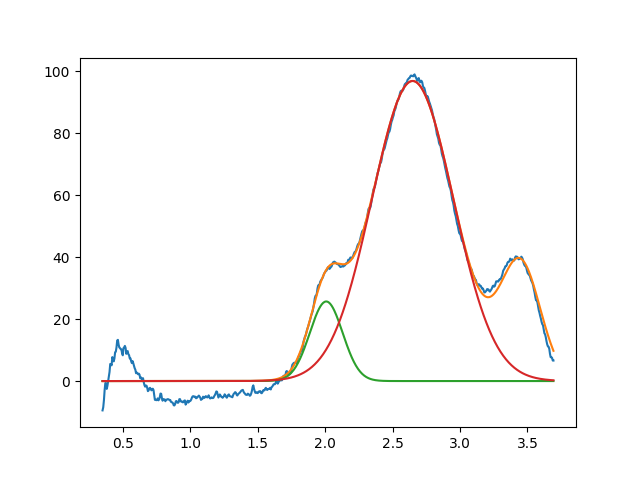

Source data for this figure (header and first rows):
2.008082343921714141e+00, 2.566854790685433585e+01, 2.864748778837080678e-01, 9.999999999999998890e-01
2.648799400179527641e+00, 9.679554410297809852e+01, 7.112021251539623057e-01, 9.999999999999998890e-01
3.450000000000000622e+00, 3.666235483471678691e+01, 3.480331351713449317e-01, 9.999999999999998890e-01
